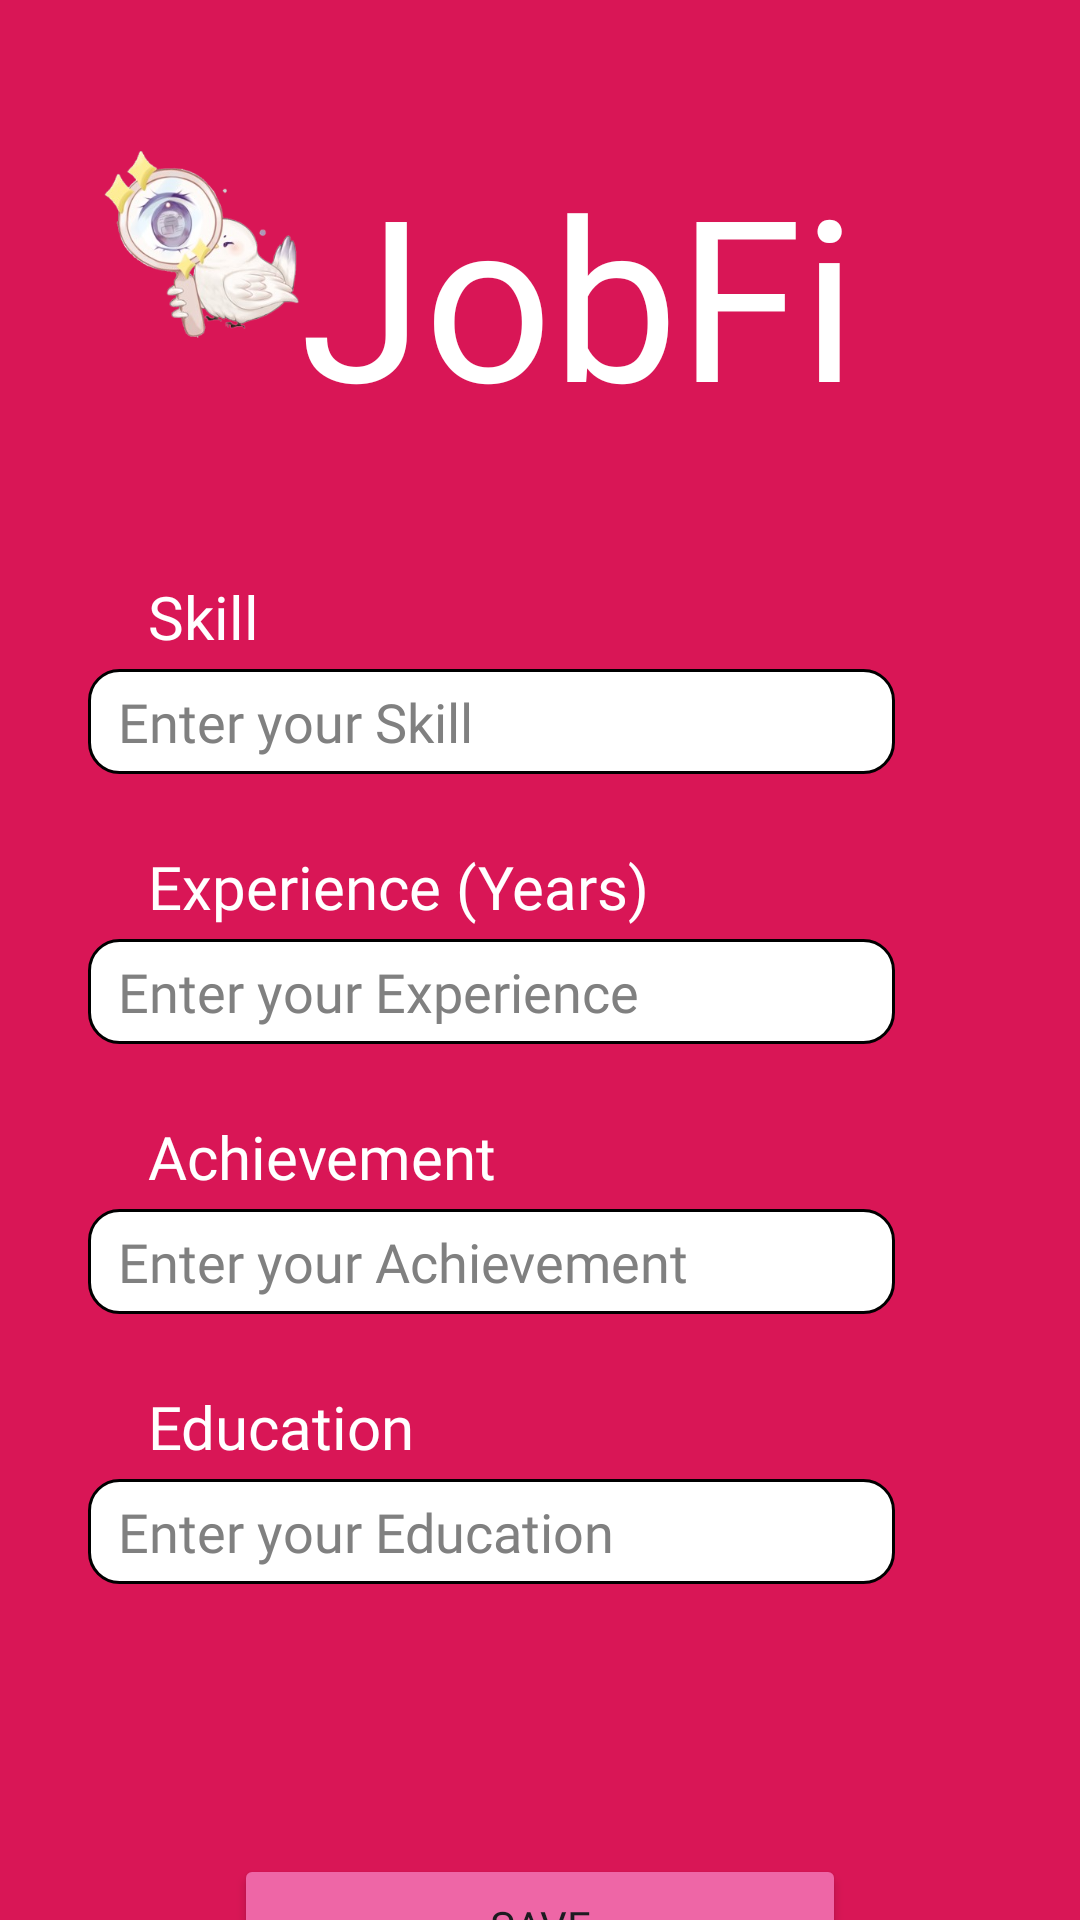

Layout XML and referenced resources for this Android screen:
<!-- AndroidManifest.xml: application theme Theme.JobFit -->
<!-- res/layout/fragment_edit_resume.xml -->
<?xml version="1.0" encoding="utf-8"?>
<androidx.constraintlayout.widget.ConstraintLayout xmlns:android="http://schemas.android.com/apk/res/android"
    xmlns:app="http://schemas.android.com/apk/res-auto"
    xmlns:tools="http://schemas.android.com/tools"
    android:id="@+id/main"
    android:layout_width="match_parent"
    android:layout_height="match_parent"
    android:background="#D91656"
    tools:context=".fragment.EditResumeFragment">

    <TextView
        android:id="@+id/textView"
        android:layout_width="600px"
        android:layout_height="300px"
        android:layout_marginTop="48dp"
        android:layout_marginEnd="60dp"
        android:fontFamily="@font/righteous"
        android:text="JobFit"
        android:textColor="@color/white"
        android:textSize="75dp"
        app:layout_constraintEnd_toEndOf="parent"
        app:layout_constraintTop_toTopOf="parent" />

    <ImageView
        android:layout_width="200px"
        android:layout_height="200px"
        android:layout_marginTop="48dp"
        android:src="@drawable/main_image"
        app:layout_constraintEnd_toStartOf="@+id/textView"
        app:layout_constraintHorizontal_bias="1.0"
        app:layout_constraintStart_toStartOf="parent"
        app:layout_constraintTop_toTopOf="parent" />

    <androidx.constraintlayout.widget.ConstraintLayout
        android:id="@+id/constraintLayout"
        android:layout_width="301dp"
        android:layout_height="446dp"
        android:layout_marginTop="20dp"
        app:layout_constraintEnd_toEndOf="parent"
        app:layout_constraintHorizontal_bias="0.495"
        app:layout_constraintStart_toStartOf="parent"
        app:layout_constraintTop_toBottomOf="@+id/textView">

        <TextView
            android:id="@+id/skillTextView"
            android:layout_width="match_parent"
            android:layout_height="wrap_content"
            android:layout_gravity="top"
            android:layout_marginTop="24dp"
            android:fontFamily="@font/poppins_regular"
            android:hint="Skill"
            android:paddingHorizontal="20dp"
            android:textColorHint="@color/white"
            android:textSize="20dp"
            app:layout_constraintEnd_toEndOf="parent"
            app:layout_constraintStart_toStartOf="parent"
            app:layout_constraintTop_toTopOf="parent" />

        <EditText
            android:id="@+id/skillEditText"
            android:layout_width="match_parent"
            android:layout_height="35dp"
            android:layout_gravity="top"
            android:layout_marginTop="4dp"
            android:layout_marginEnd="32dp"
            android:background="@drawable/register_textbox"
            android:fontFamily="@font/poppins_regular"
            android:hint="Enter your Skill"
            android:paddingHorizontal="10dp"
            android:textColor="@color/black"
            android:textColorHint="#808080"
            app:layout_constraintEnd_toEndOf="parent"
            app:layout_constraintHorizontal_bias="0.0"
            app:layout_constraintStart_toStartOf="parent"
            app:layout_constraintTop_toBottomOf="@id/skillTextView" />

        <ImageButton
            android:id="@+id/addSkillButton"
            android:layout_width="35dp"
            android:layout_height="35dp"
            android:layout_marginTop="4dp"
            android:background="@android:color/transparent"
            android:src="@drawable/add_image"
            app:layout_constraintStart_toEndOf="@+id/skillEditText"
            app:layout_constraintTop_toBottomOf="@+id/skillTextView" />

        <TextView
            android:id="@+id/experienceTextView"
            android:layout_width="match_parent"
            android:layout_height="wrap_content"
            android:layout_gravity="top"
            android:layout_marginTop="24dp"
            android:fontFamily="@font/poppins_regular"
            android:hint="Experience (Years)"
            android:paddingHorizontal="20dp"
            android:textColorHint="@color/white"
            android:textSize="20dp"
            app:layout_constraintEnd_toEndOf="parent"
            app:layout_constraintStart_toStartOf="parent"
            app:layout_constraintTop_toBottomOf="@id/skillEditText" />

        <EditText
            android:id="@+id/experienceEditText"
            android:layout_width="match_parent"
            android:layout_height="35dp"
            android:layout_gravity="top"
            android:layout_marginTop="4dp"
            android:layout_marginEnd="32dp"
            android:background="@drawable/register_textbox"
            android:fontFamily="@font/poppins_regular"
            android:hint="Enter your Experience"
            android:paddingHorizontal="10dp"
            android:textColor="@color/black"
            android:textColorHint="#808080"
            app:layout_constraintEnd_toEndOf="parent"
            app:layout_constraintStart_toStartOf="parent"
            app:layout_constraintTop_toBottomOf="@id/experienceTextView" />

        <ImageButton
            android:id="@+id/addExperienceButton"
            android:layout_width="35dp"
            android:layout_height="35dp"
            android:layout_marginTop="4dp"
            android:background="@android:color/transparent"
            android:src="@drawable/add_image"
            app:layout_constraintStart_toEndOf="@+id/experienceEditText"
            app:layout_constraintTop_toBottomOf="@+id/experienceTextView" />

        <TextView
            android:id="@+id/achievementTextView"
            android:layout_width="match_parent"
            android:layout_height="wrap_content"
            android:layout_gravity="top"
            android:layout_marginTop="24dp"
            android:fontFamily="@font/poppins_regular"
            android:hint="Achievement"
            android:paddingHorizontal="20dp"
            android:textColorHint="@color/white"
            android:textSize="20dp"
            app:layout_constraintEnd_toEndOf="parent"
            app:layout_constraintStart_toStartOf="parent"
            app:layout_constraintTop_toBottomOf="@id/experienceEditText" />

        <EditText
            android:id="@+id/achievementEditText"
            android:layout_width="match_parent"
            android:layout_height="35dp"
            android:layout_gravity="top"
            android:layout_marginTop="4dp"
            android:layout_marginEnd="32dp"
            android:background="@drawable/register_textbox"
            android:fontFamily="@font/poppins_regular"
            android:hint="Enter your Achievement"
            android:paddingHorizontal="10dp"
            android:textColor="@color/black"
            android:textColorHint="#808080"
            app:layout_constraintEnd_toEndOf="parent"
            app:layout_constraintStart_toStartOf="parent"
            app:layout_constraintTop_toBottomOf="@id/achievementTextView" />

        <ImageButton
            android:id="@+id/addAchievementButton"
            android:layout_width="35dp"
            android:layout_height="35dp"
            android:layout_marginTop="4dp"
            android:background="@android:color/transparent"
            android:src="@drawable/add_image"
            app:layout_constraintStart_toEndOf="@+id/achievementEditText"
            app:layout_constraintTop_toBottomOf="@+id/achievementTextView" />

        <TextView
            android:id="@+id/educationTextView"
            android:layout_width="match_parent"
            android:layout_height="wrap_content"
            android:layout_gravity="top"
            android:layout_marginTop="24dp"
            android:fontFamily="@font/poppins_regular"
            android:hint="Education"
            android:paddingHorizontal="20dp"
            android:textColorHint="@color/white"
            android:textSize="20dp"
            app:layout_constraintEnd_toEndOf="parent"
            app:layout_constraintStart_toStartOf="parent"
            app:layout_constraintTop_toBottomOf="@id/achievementEditText" />

        <EditText
            android:id="@+id/educationEditText"
            android:layout_width="match_parent"
            android:layout_height="35dp"
            android:layout_gravity="top"
            android:layout_marginTop="4dp"
            android:layout_marginEnd="32dp"
            android:background="@drawable/register_textbox"
            android:fontFamily="@font/poppins_regular"
            android:hint="Enter your Education"
            android:paddingHorizontal="10dp"
            android:textColor="@color/black"
            android:textColorHint="#808080"
            app:layout_constraintEnd_toEndOf="parent"
            app:layout_constraintStart_toStartOf="parent"
            app:layout_constraintTop_toBottomOf="@id/educationTextView" />

        <ImageButton
            android:id="@+id/addEducationButton"
            android:layout_width="35dp"
            android:layout_height="35dp"
            android:layout_marginTop="4dp"
            android:background="@android:color/transparent"
            android:src="@drawable/add_image"
            app:layout_constraintStart_toEndOf="@+id/educationEditText"
            app:layout_constraintTop_toBottomOf="@+id/educationTextView" />

    </androidx.constraintlayout.widget.ConstraintLayout>

    <Button
        android:id="@+id/save_resume"
        android:layout_width="match_parent"
        android:layout_height="wrap_content"
        android:layout_marginStart="78dp"
        android:layout_marginTop="4dp"
        android:layout_marginEnd="78dp"
        android:text="Save"
        android:fontFamily="@font/poppins_regular"
        android:backgroundTint="#EE66A6"
        app:layout_constraintEnd_toEndOf="parent"
        app:layout_constraintStart_toStartOf="parent"
        app:layout_constraintTop_toBottomOf="@+id/constraintLayout" />

    <ImageView
        android:id="@+id/expimageview"
        android:layout_width="47dp"
        android:layout_height="72dp"
        app:layout_constraintStart_toStartOf="parent"
        app:layout_constraintTop_toTopOf="parent"
        tools:src="@tools:sample/avatars" />

</androidx.constraintlayout.widget.ConstraintLayout>
<!-- resources referenced by this layout -->
<resources>
  <!-- drawable main_image: png bitmap (drawable, 71871 bytes) -->
  <!-- drawable register_textbox (drawable) -->
  <?xml version="1.0" encoding="utf-8"?>
  <selector xmlns:android="http://schemas.android.com/apk/res/android">
      <item android:state_enabled="true" android:state_focused="true">
          <shape android:shape="rectangle">
              <solid android:color="@color/white"/>
              <corners android:radius="2dp"/>
              <stroke  android:width="2dp"/>
          </shape>
      </item>
      <item android:state_enabled="true">
          <shape android:shape="rectangle">
              <solid android:color="@color/white"/>
              <corners android:radius="10dp"/>
              <stroke android:color="@color/black" android:width="1dp"/>
          </shape>
      </item>
  </selector>
  <style name="Theme.JobFit" parent="Base.Theme.JobFit" />
  <style name="Base.Theme.JobFit" parent="Theme.Material3.DayNight.NoActionBar">
          
          
      </style>
  <!-- not gathered from this repository: default colours our renderer supplied (Android Studio template values) -->
  <color name="black">#FF000000</color>
  <color name="white">#FFFFFFFF</color>
</resources>
